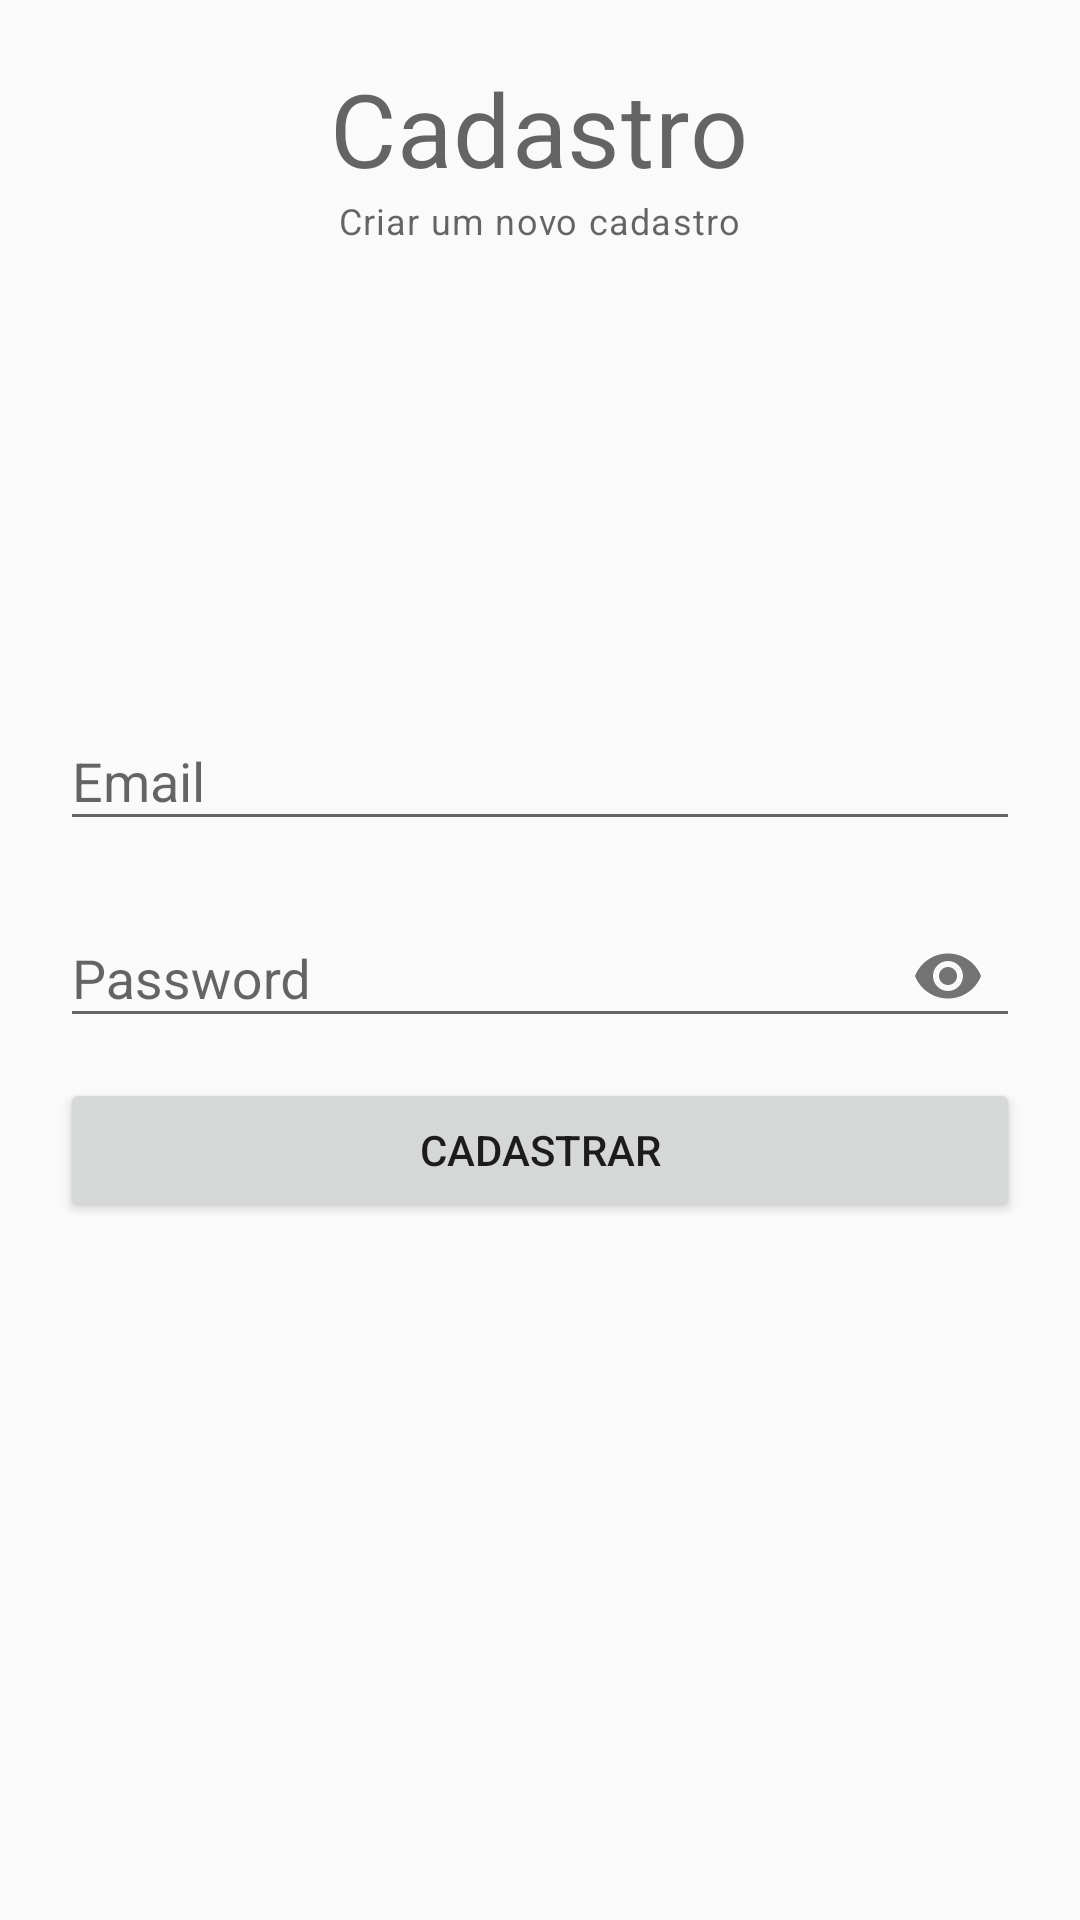

Produce the Android XML layout that renders to this screen, including the resource entries it uses.
<!-- AndroidManifest.xml: application theme Theme.PI_DACA -->
<!-- res/layout/activity_sign_up.xml -->
<?xml version="1.0" encoding="utf-8"?>
<RelativeLayout xmlns:android="http://schemas.android.com/apk/res/android"
    xmlns:app="http://schemas.android.com/apk/res-auto"
    xmlns:tools="http://schemas.android.com/tools"
    android:layout_width="match_parent"
    android:layout_height="match_parent"
    android:padding="20dp"
    tools:context=".activitys.SignUpActivity">


    <TextView
        android:id="@+id/titleLabelTv"
        style="@style/TextAppearance.MaterialComponents.Headline4"
        android:layout_width="wrap_content"
        android:layout_height="wrap_content"
        android:layout_centerHorizontal="true"
        android:text="Cadastro" />

    <TextView
        android:layout_width="wrap_content"
        android:layout_height="wrap_content"
        android:layout_centerHorizontal="true"
        android:text="Criar um novo cadastro"
        android:layout_below="@+id/titleLabelTv"
        style="@style/TextAppearance.MaterialComponents.Caption"/>

    <com.google.android.material.textfield.TextInputLayout
        android:id="@+id/emailTil"
        android:layout_above="@+id/passwordTil"
        android:layout_marginBottom="10dp"
        android:layout_width="match_parent"
        android:layout_height="wrap_content">

        <EditText
            android:id="@+id/emailEt"
            android:layout_width="match_parent"
            android:layout_height="wrap_content"
            android:hint="Email"
            android:inputType="textEmailAddress"/>


    </com.google.android.material.textfield.TextInputLayout>




    <com.google.android.material.textfield.TextInputLayout
        android:id="@+id/passwordTil"
        android:layout_width="match_parent"
        app:passwordToggleEnabled="true"
        android:layout_height="wrap_content"
        android:layout_centerInParent="true">

        <EditText
            android:id="@+id/passwordEt"
            android:layout_width="match_parent"
            android:layout_height="wrap_content"
            android:inputType="textPassword"
            android:hint="Password"/>

    </com.google.android.material.textfield.TextInputLayout>

    <Button
        android:id="@+id/SingUpBtn"
        android:layout_width="match_parent"
        android:layout_height="wrap_content"
        android:text="Cadastrar"
        android:layout_below="@+id/passwordTil"
        android:layout_marginTop="10dp"/>


</RelativeLayout>
<!-- resources referenced by this layout -->
<resources>
  <style name="Theme.PI_DACA" parent="Theme.AppCompat.DayNight.DarkActionBar">
          
          <item name="colorPrimary">@color/purple_500</item>
          <item name="colorPrimaryVariant">@color/purple_700</item>
          <item name="colorOnPrimary">@color/white</item>
          
          <item name="colorSecondary">@color/teal_200</item>
          <item name="colorSecondaryVariant">@color/teal_700</item>
          <item name="colorOnSecondary">@color/black</item>
          
          <item name="android:statusBarColor" tools:targetApi="l">?attr/colorPrimaryVariant</item>
          
      </style>
  <color name="purple_500">#F7941E</color>
  <color name="purple_700">#F7941E</color>
  <color name="white">#FFFFFFFF</color>
  <color name="teal_200">#F7941E</color>
  <color name="teal_700">#F7941E</color>
  <color name="black">#FF000000</color>
</resources>
